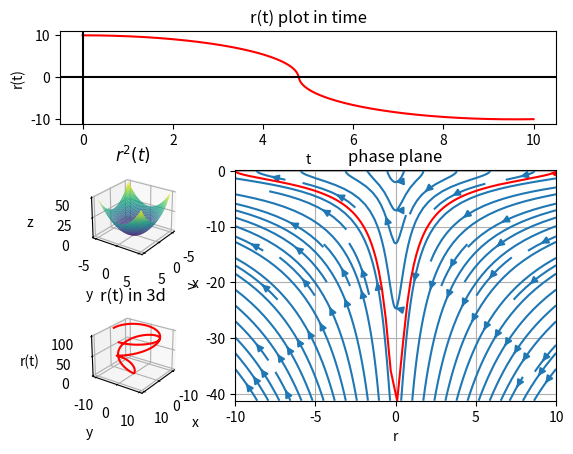

Here is the Python script that generated this plot:

import sympy as smp
import numpy as np
from scipy.integrate import odeint
import matplotlib.pyplot as plt
from mpl_toolkits.mplot3d import axes3d
from sympy.printing import latex


t, g, m, omega = smp.symbols('t g m \omega')
x, y, z = smp.symbols(r'x, y, z', cls=smp.Function)
r, theta, f = smp.symbols(r'r, \theta, f', cls=smp.Function)
x = x(t)
y = y(t)
z = z(t)
r = r(t)
theta = theta(t)
f = f(r)


f = r**2
f_f = smp.lambdify(r, f)

x = r*smp.cos(theta)
y = r*smp.sin(theta)
z = f

x_d = smp.diff(x, t)
y_d = smp.diff(y, t)
z_d = smp.diff(z, t)

r_d = smp.diff(r, t)
r_dd = smp.diff(r_d, t)

v2 = smp.simplify(x_d**2 + y_d**2 + z_d**2)
T = 0.5 * m * v2
V = m * g * z
L = smp.simplify(T - V)

LE = smp.diff(L, r) - smp.diff(smp.diff(L, r_d), t).simplify()
sol = smp.solve([LE], [r_dd], simplify = True, rational=False)

sol[r_dd] = sol[r_dd].subs(smp.diff(theta, t), omega)


dvdt_f = smp.lambdify((t, g, m, omega, r, r_d), sol[r_dd])
drdt_f = smp.lambdify(r_d, r_d)

def dSdt(S, t, g, m, omega):
    r, v = S
    return [
        drdt_f(v),
        dvdt_f(t, g, m, omega, r, v),
    ]

t = np.linspace(0, 10, 1001)
r0, v0 = 10, 0
g = 9.81
m=1
omega = np.sqrt(g/5) +0.01
ans = odeint(dSdt, y0=[r0, v0], t=t, args=(g, m, omega))


R = ans.T[0]
R_d = ans.T[1]
th = t*omega
X = R*np.cos(th)
Y = R*np.sin(th)
Z = f_f(R)


def f_cart(x, y):
    return f_f(np.sqrt(x**2 + y**2))



fig = plt.figure()

ax = fig.add_subplot(3, 6, (1, 6))
ax.plot(t, R, c='red')
ax.axhline(y=0, color='k')
ax.axvline(x=0, color='k')
ax.set_xlabel('t')
ax.set_ylabel('r(t)')
ax.set_title('r(t) plot in time')

ax = fig.add_subplot(3, 6, (7, 8), projection = '3d')
ax.view_init(25, 35)
ax.grid(True)
x_ax, y_ax = np.meshgrid(np.linspace(-5, 5, 50), np.linspace(-5, 5, 50))
z_plot = f_cart(x_ax, y_ax)
ax.plot_surface(x_ax, y_ax, z_plot, rstride=1, cstride=1,
                cmap='viridis', edgecolor='none', zorder = 1)
ax.set_xlabel('x')
ax.set_ylabel('y')
ax.set_zlabel('z')
ax.set_title(f'${latex(f)}$')

ax = fig.add_subplot(3, 6, (13, 14), projection = '3d')
ax.view_init(25, 35)
ax.grid(True)
ax.plot3D(X, Y, Z, color = 'red', zorder = -0.5)
ax.set_xlabel('x')
ax.set_ylabel('y')
ax.set_zlabel('r(t)')
ax.set_title('r(t) in 3d')

ax = fig.add_subplot(3, 6, (9, 18))
ax.grid(True)
Rm, Vm = np.meshgrid(np.linspace(min(R), max(R), 100), np.linspace(min(R_d),max(R_d),100))
Rdot = drdt_f(Vm)
Vdot = dvdt_f(0, g, m, omega, Rm, Vm)
ax.streamplot(Rm, Vm, Rdot, Vdot)
ax.plot(R, R_d, c='red')
ax.scatter(r0, v0, c='red')
ax.set_xlabel('r')
ax.set_ylabel('v')
ax.set_title('phase plane')

plt.subplots_adjust(hspace=0.5, wspace=0.5)
plt.show()
